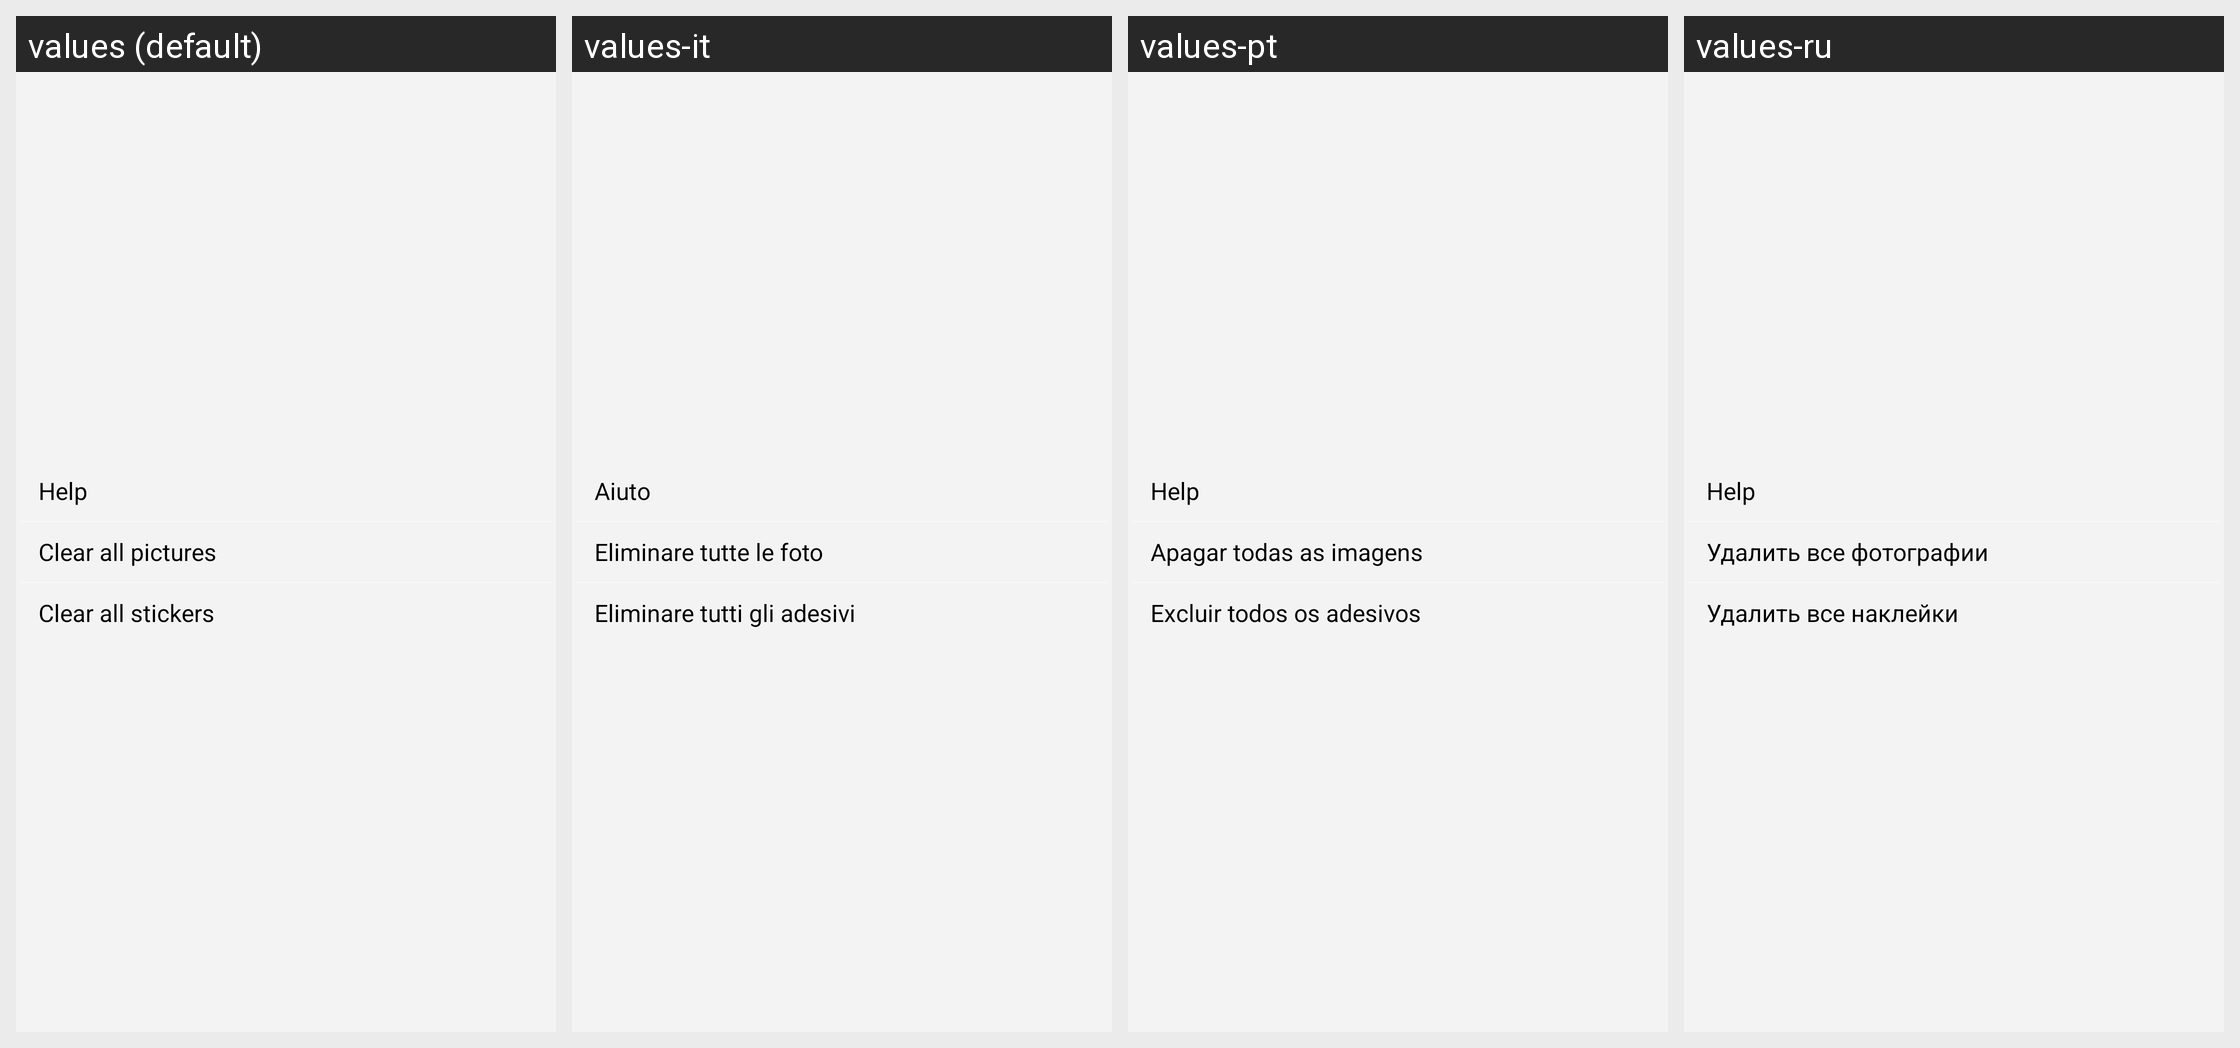

This grid shows one Android layout under several languages. Give, for every string resource on the screen, its name, the default text and each shown locale's text.
Android screen res/layout/menu_more.xml rendered under 4 locales, left to right: values (default), values-it, values-pt, values-ru. Device: Nexus 5 (rendered at 1080×1920; each locale shown at half size, 540×960, under a caption strip naming it); theme Theme.MaterialComponents.DayNight.NoActionBar.
Other locales in the repository, not shown: values-ca, values-cs, values-da, values-de, values-es, values-fi, values-fr, values-hi, values-hu, values-ja, values-ko, values-nb, values-nl, values-pl, values-pt-rBR, values-sk, values-sv, values-zh-rCN, values-zh-rTW.
Strings drawn on this screen, with the default value and each locale's value (text and hints the layout hard-codes, and strings that could not be matched under every locale, appear in the picture but are not listed):

help
  values: Help
  values-it: Aiuto
  values-pt: Help  [not translated; the default value is used]
  values-ru: Help  [not translated; the default value is used]

clearallpic
  values: Clear all pictures
  values-it: Eliminare tutte le foto
  values-pt: Apagar todas as imagens
  values-ru: Удалить все фотографии

clearallemoji
  values: Clear all stickers
  values-it: Eliminare tutti gli adesivi
  values-pt: Excluir todos os adesivos
  values-ru: Удалить все наклейки
